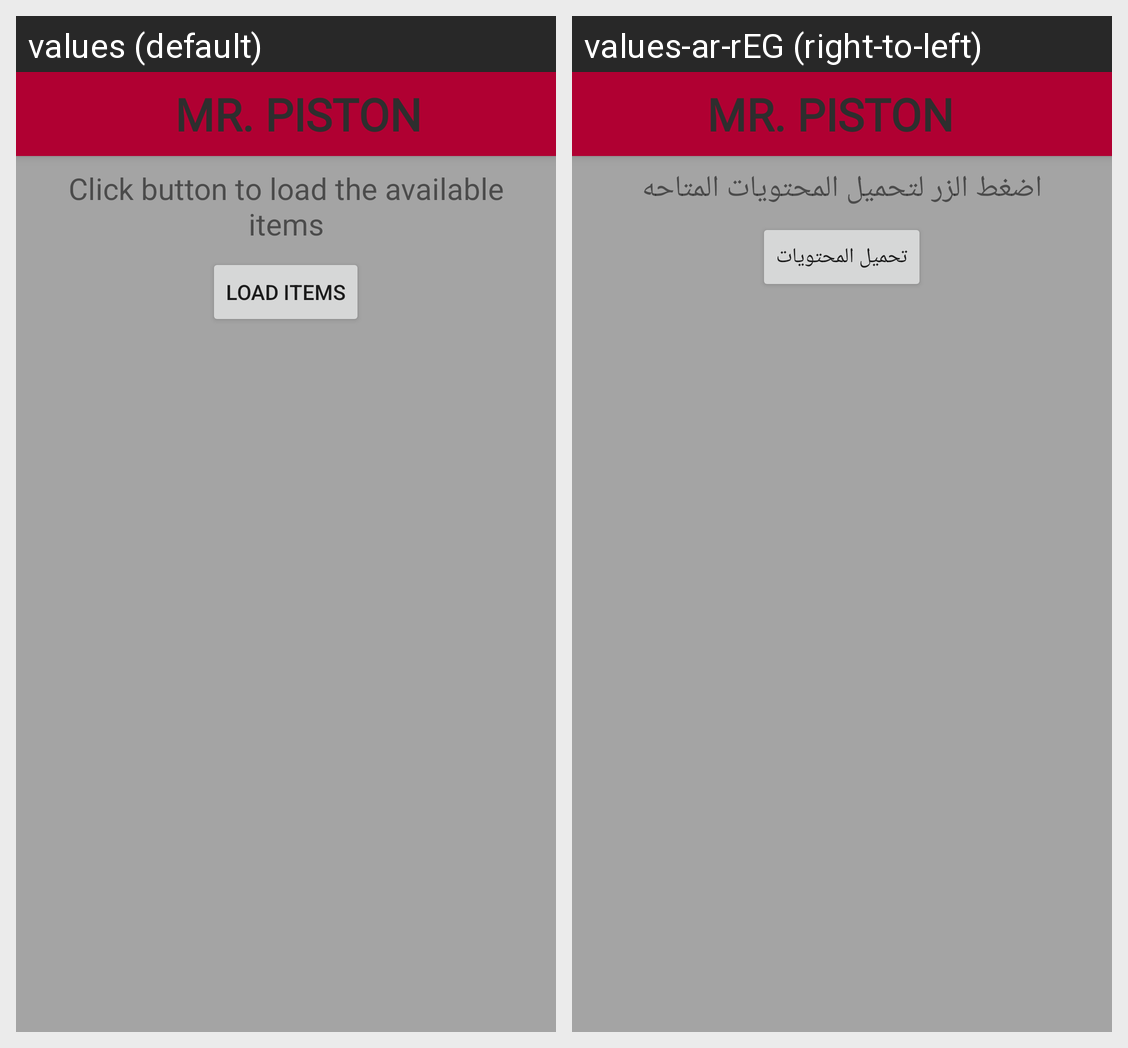

This grid shows one Android layout under two languages. Give, for every string resource on the screen, its name, the default text and each shown locale's text.
Android screen res/layout/activity_left_button.xml rendered under 2 locales, left to right: values (default), values-ar-rEG (right-to-left). Device: Nexus 5 (rendered at 1080×1920; each locale shown at half size, 540×960, under a caption strip naming it); theme AppTheme.
Strings drawn on this screen, with the default value and each locale's value (text and hints the layout hard-codes, and strings that could not be matched under every locale, appear in the picture but are not listed):

click_button_to_load_the_available_items
  values: Click button to load the available items
  values-ar-rEG: اضغط الزر لتحميل المحتويات المتاحه

load_items
  values: Load Items
  values-ar-rEG: تحميل المحتويات
